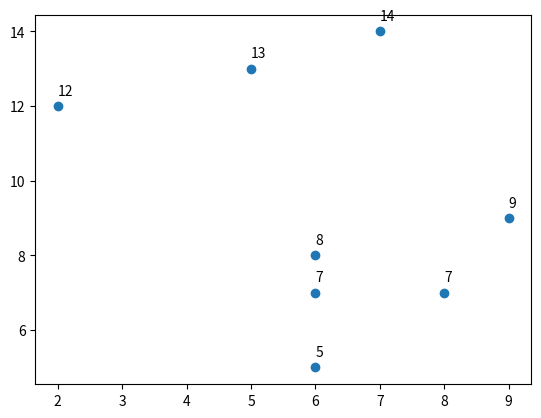

Here is the Python script that generated this plot:
import matplotlib.pyplot as plt
import numpy as np

x = np.random.randint(1, 10, size=8)
y = np.random.randint(5, 15, size=8)
plt.scatter(x, y)
for i in range(len(x)):
    plt.text(x[i], y[i] + 0.3, y[i])
plt.show()
